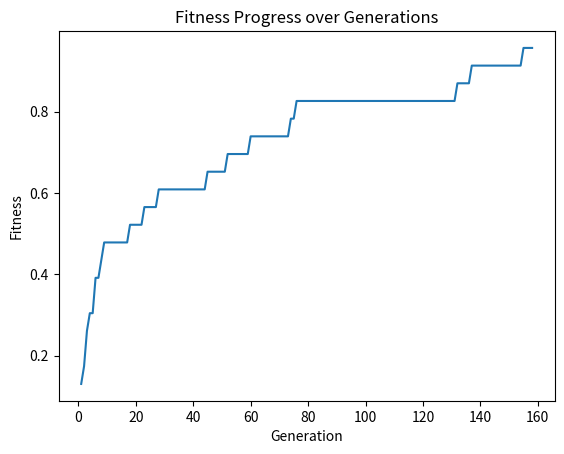

Python code for this plot:
import random
import string
import matplotlib.pyplot as plt


# Function to randomly generate an initial population with a set string length
def generate_population(population_size, string_length, gene_pool):
    initial_population = []
    gene_pool_list = sorted(list(gene_pool))
    for _ in range(population_size):
        individual = ''.join(random.sample(gene_pool_list, string_length))
        initial_population.append(individual)
    return initial_population


# Function to calculate fitness of an individual in a population and store them in an array
def calculate_fitness_scores(population, target_string, penalty=0):
    fitness_scores = []
    for individual in population:
        score = 0
        for i, char in enumerate(individual): # Numerate all characters in an individual string to iterate through them
            if i < len(target_string) and char == target_string[i]:
                score += 1
            else:
                score -= penalty
        fitness_scores.append(score / len(target_string))
    return fitness_scores


# Simple function that mutates a random character in a child, based on rng
def mutation(child, mutation_rate, gene_pool):
    mutated_child = ''
    for char in child:
        if random.random() < mutation_rate:
            mutated_child += random.choice(list(gene_pool))
        else:
            mutated_child += char
    return mutated_child


# Tournament selection that takes a population and selects a set of individuals and picks the one with the best score
def tournament_selection(population, fitness_scores, tournament_size):
    selected_parents = []
    population_fitness = list(zip(population, fitness_scores))  # create a list of tuples with individual and their fitness score
    for _ in range(len(population)):
        tournament = random.choices(population_fitness, k=tournament_size)
        winner = max(tournament, key=lambda x: x[1]) # Picks the highest fitness from the tournament
        selected_parents.append(winner[0])
    return selected_parents


# Function to perform uniform crossover based on rng
def uniform_crossover(parent1, parent2, crossover_rate):
    child1 = ''
    child2 = ''

    for char1, char2 in zip(parent1, parent2):
        if random.random() < crossover_rate:
            child1 += char2
            child2 += char1
        else:
            child1 += char1
            child2 += char2

    return child1, child2


# Function to perform genetic algorithm
def perform_genetic_algorithm(population, target_string, max_generations, mutation_rate, crossover_rate, gene_pool):
    fitness = [] # Empty array to store best fitness from each generation

    for generation in range(max_generations): # For loop to continue algorithm as long as current generation is below max
        fitness_scores = calculate_fitness_scores(population, target_string)

        # Termination criteria
        if max(fitness_scores) == 1:
            best_individual_index = fitness_scores.index(max(fitness_scores))
            best_individual = population[best_individual_index]
            print(f"Best individual found in generation {generation + 1}: {best_individual}")
            break
        if generation == max_generations - 1:
            print(f"Maximum generations reached")
            break

        # Find the most fit individual from this generation and add the fitness score to the array
        fittest_idx = fitness_scores.index(max(fitness_scores))
        fittest_individual = population[fittest_idx]
        fitness.append(max(fitness_scores))

        print(f"Generation {generation + 1}, Fittest individual: {fittest_individual}, Fitness: {fitness[-1]}")

        # Start performing GA stuff
        selected_parents = tournament_selection(population, fitness_scores, 5)

        new_population = []
        for i in range(0, len(selected_parents), 2):
            parent1 = selected_parents[i]
            parent2 = selected_parents[i + 1]

            # From the selected parents perform crossover and mutation
            child1, child2 = uniform_crossover(parent1, parent2, crossover_rate)

            child1 = mutation(child1, mutation_rate, gene_pool)
            child2 = mutation(child2, mutation_rate, gene_pool)

            new_population.extend([child1, child2])

        population = new_population

    plt.plot(range(1, len(fitness) + 1), fitness)
    plt.xlabel('Generation')
    plt.ylabel('Fitness')
    plt.title('Fitness Progress over Generations')
    plt.show()


# Create a gene pool of accepted characters
gene_pool = set(string.ascii_uppercase)
gene_pool.update(string.digits)
gene_pool.update(['_', '*', '@', '.', ',', '^', '#'])

# Define parameters for algorithm
population_size = 50
max_generations = 1000
mutation_rate = 0.01
crossover_rate = 0.75

# Goal for algorithm
target_string = "MAGNUS_MORTENSEN*581813"

# Generate an initial population
population = generate_population(population_size, len(target_string), gene_pool)

perform_genetic_algorithm(population, target_string, max_generations, mutation_rate, crossover_rate, gene_pool)
